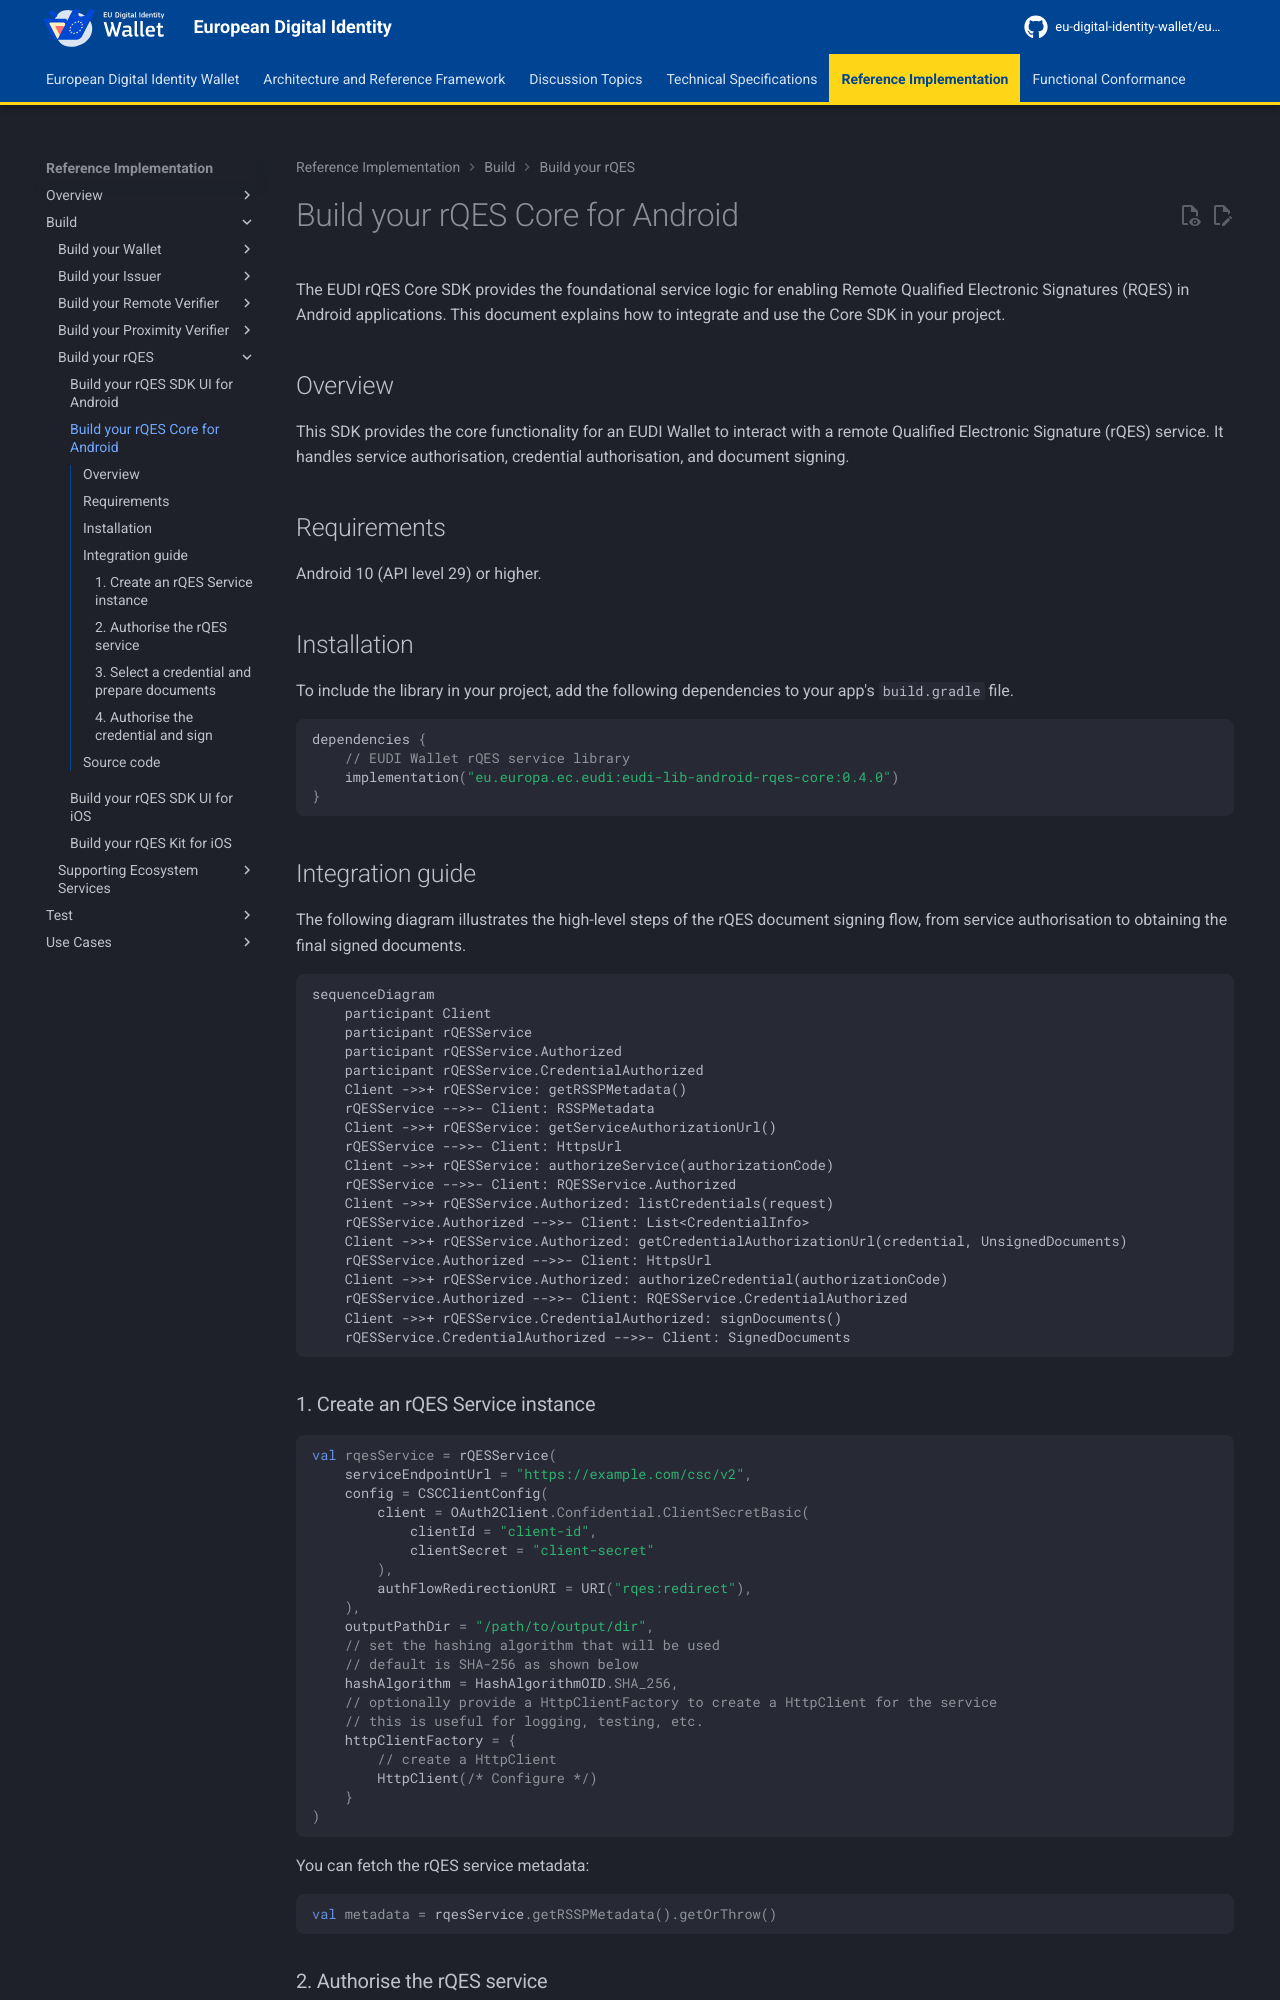

repository: eu-digital-identity-wallet/eudi-docs-site · page: latest/build/build-your-rqes/build-your-rqes-core-for-android/index.html · generator: mkdocs

# Build your rQES Core for Android

The EUDI rQES Core SDK provides the foundational service logic for enabling Remote Qualified Electronic Signatures (RQES) in Android applications. This document explains how to integrate and use the Core SDK in your project.

## Overview

This SDK provides the core functionality for an EUDI Wallet to interact with a remote Qualified Electronic Signature (rQES) service. It handles service authorisation, credential authorisation, and document signing.

## Requirements

Android 10 (API level 29) or higher.

## Installation

To include the library in your project, add the following dependencies to your app's `build.gradle` file.

```kotlin
dependencies {
    // EUDI Wallet rQES service library
    implementation("eu.europa.ec.eudi:eudi-lib-android-rqes-core:0.4.0")
}
```

## Integration guide

The following diagram illustrates the high-level steps of the rQES document signing flow, from service authorisation to obtaining the final signed documents.

```mermaid
sequenceDiagram
    participant Client
    participant rQESService
    participant rQESService.Authorized
    participant rQESService.CredentialAuthorized
    Client ->>+ rQESService: getRSSPMetadata()
    rQESService -->>- Client: RSSPMetadata
    Client ->>+ rQESService: getServiceAuthorizationUrl()
    rQESService -->>- Client: HttpsUrl
    Client ->>+ rQESService: authorizeService(authorizationCode)
    rQESService -->>- Client: RQESService.Authorized
    Client ->>+ rQESService.Authorized: listCredentials(request)
    rQESService.Authorized -->>- Client: List<CredentialInfo>
    Client ->>+ rQESService.Authorized: getCredentialAuthorizationUrl(credential, UnsignedDocuments)
    rQESService.Authorized -->>- Client: HttpsUrl
    Client ->>+ rQESService.Authorized: authorizeCredential(authorizationCode)
    rQESService.Authorized -->>- Client: RQESService.CredentialAuthorized
    Client ->>+ rQESService.CredentialAuthorized: signDocuments()
    rQESService.CredentialAuthorized -->>- Client: SignedDocuments
```

### 1. Create an rQES Service instance

```kotlin
val rqesService = rQESService(
    serviceEndpointUrl = "https://example.com/csc/v2",
    config = CSCClientConfig(
        client = OAuth2Client.Confidential.ClientSecretBasic(
            clientId = "client-id",
            clientSecret = "client-secret"
        ),
        authFlowRedirectionURI = URI("rqes:redirect"),
    ),
    outputPathDir = "/path/to/output/dir",
    // set the hashing algorithm that will be used
    // default is SHA-256 as shown below
    hashAlgorithm = HashAlgorithmOID.SHA_256,
    // optionally provide a HttpClientFactory to create a HttpClient for the service
    // this is useful for logging, testing, etc.
    httpClientFactory = {
        // create a HttpClient
        HttpClient(/* Configure */)
    }
)
```

You can fetch the rQES service metadata:

```kotlin
val metadata = rqesService.getRSSPMetadata().getOrThrow()
```
